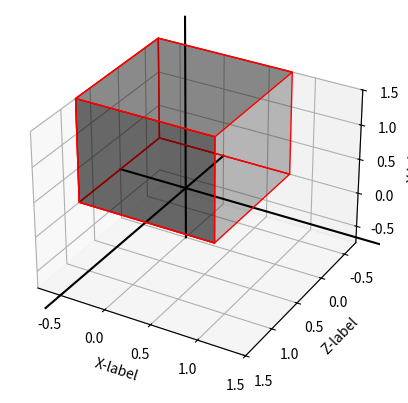
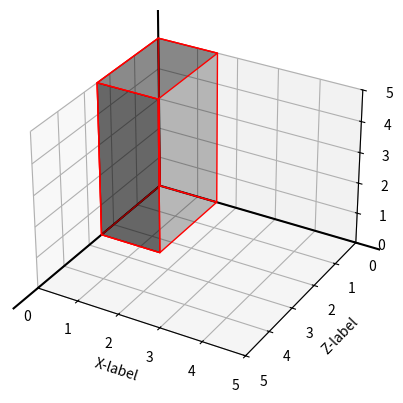

Reproduce these figures in Python, in order. (Note: this script raises an exception after producing the figures.)
import numpy as np
import matplotlib.pyplot as plt
from mpl_toolkits.mplot3d.art3d import Poly3DCollection, LineCollection
import random

class Solid:
	def __init__(self):
		pass

	def plot(self):
		pass

class Quadrilatero(Solid):

	def __init__(self, points):
		super(Quadrilatero, self).__init__()
		self.points = points

	@property
	def arestas(self):
		arestas = np.array([
			[self.points[0], self.points[1]],
			[self.points[0], self.points[2]],
			[self.points[2], self.points[3]],
			[self.points[1], self.points[3]],
			[self.points[1], self.points[5]],
			[self.points[5], self.points[7]],
			[self.points[7], self.points[3]],
			[self.points[5], self.points[4]],
			[self.points[4], self.points[6]],
			[self.points[6], self.points[7]],
			[self.points[0], self.points[4]],
			[self.points[2], self.points[6]],
		])

		return arestas

	@property
	def faces(self):
		faces = np.array([
			[self.points[0], self.points[1], self.points[5], self.points[4]],
			[self.points[2], self.points[6], self.points[7], self.points[3]],
			[self.points[0], self.points[2], self.points[3], self.points[1]],
			[self.points[3], self.points[1], self.points[5], self.points[7]],
			[self.points[0], self.points[4], self.points[6], self.points[2]],
			[self.points[3], self.points[7], self.points[5], self.points[1]]
		])

		return faces

	@property
	def centroid(self):
		# sum_x = np.sum(self.points[:, 0])
		# sum_y = np.sum(self.points[:, 1])
		# sum_z = np.sum(self.points[:, 2])
		# center = np.array([sum_x, sum_y, sum_z]) / self.points.shape[0]
		# return center
		# ------------- Calcula arestas superior e inferior --------------
		l1 = np.abs(np.sum(self.points[0] - self.points[1]))
		l2 = np.abs(np.sum(self.points[2] - self.points[3]))
		# ------------- Calcula áreas superior e inferior --------------
		A1 = l1 ** 2
		A2 = l2 ** 2

		# ------------- Calcula os centros das bases superior e inferior --------------
		inferior_base_points = self.faces[0].copy()
		inferior_base_center = np.mean(inferior_base_points, axis = 0)
		superior_base_points = self.faces[1].copy()
		superior_base_center = np.mean(superior_base_points, axis=0)

		# ------------- Calcula o vetor de altura --------------
		h = np.abs(superior_base_center[2] - inferior_base_center[2])

		# Calcula a que altura do centro da base ficará o centroide
		factor = 0.25 * (A1 + 2 * np.sqrt(A1 * A2) + 3 * A2) / (A1 + np.sqrt(A1 * A1) + A2)
		# Adiciona o valor de altura ao eixo y do centro da base inferior
		center = inferior_base_center + np.array([0, 0, h * factor])
		return center

	@property
	def i(self):
		return self.points.min()

	@property
	def f(self):
		return self.points.max()

	def plot(self, center = True):
		i = self.points.min()
		f = self.points.max()
		k = f
		axis_values = np.arange(i, k+1, 0.1)
		zeros = np.zeros(axis_values.shape)
		fig = plt.figure()
		ax = fig.add_subplot(111, projection='3d')
		ax.set_xlim3d(i, f)
		ax.set_xlabel('X-label')
		ax.set_ylim3d(f, i)
		ax.set_ylabel('Z-label')
		ax.set_zlim3d(i, f)
		ax.set_zlabel('Y-label')
		ax.add_collection3d(Poly3DCollection(self.faces, facecolors='black', linewidths=1, edgecolors='r', alpha=.25))
		ax.plot3D(axis_values, zeros, zeros, c='black')
		ax.plot3D(zeros, axis_values, zeros, c='black')
		ax.plot3D(zeros, zeros, axis_values, c='black')
		if center:
			print(self.centroid)
		plt.show()


class Piramide(Solid):

	def __init__(self, points):
		super(Piramide, self).__init__()
		self.points = points

	@property
	def arestas(self):
		arests = np.array([
			[self.points[0], self.points[1]],
			[self.points[1], self.points[2]],
			[self.points[2], self.points[3]],
			[self.points[3], self.points[1]],
			[self.points[0], self.points[4]],
			[self.points[1], self.points[4]],
			[self.points[2], self.points[4]],
			[self.points[3], self.points[4]]
		])

		return arests

	@property
	def faces(self):
		faces = np.array([
			[self.points[0], self.points[1], self.points[2], self.points[3]],
			[self.points[0], self.points[1], self.points[4]],
			[self.points[1], self.points[2], self.points[4]],
			[self.points[2], self.points[3], self.points[4]],
			[self.points[3], self.points[0], self.points[4]]
		])

		return faces

	@property
	def centroid(self):
		base_points = self.points[0:4]
		apex = self.points[4]

		sum_x = np.sum(base_points)
		sum_y = np.sum(base_points)
		sum_z = np.sum(base_points)
		base_center = np.array([sum_x, sum_y, sum_z]) / base_points.shape[0]

		center = (apex - base_center) / 4
		return center

	@property
	def i(self):
		return self.points.min()

	@property
	def f(self):
		return self.points.max()

	def plot(self, center = True):
		i = self.points.min()
		f = self.points.max()

		k = f
		axis_values = np.arange(i, k + 1, 0.1)
		zeros = np.zeros(axis_values.shape)
		fig = plt.figure()
		ax = fig.add_subplot(111, projection='3d')
		ax.set_xlim3d(i, f)
		ax.set_xlabel('X-label')
		ax.set_ylim3d(f, i)
		ax.set_ylabel('Z-label')
		ax.set_zlim3d(i, f)
		ax.set_zlabel('Y-label')
		ax.add_collection3d(Poly3DCollection(self.faces, facecolors='black', linewidths=1, edgecolors='r', alpha=.25))
		ax.plot3D(axis_values, zeros, zeros, c='black')
		ax.plot3D(zeros, axis_values, zeros, c='black')
		ax.plot3D(zeros, zeros, axis_values, c='black')
		if center:
			print(self.centroid)
		plt.show()

class Mundo:

	def __init__(self):
		self.solids = []
		self.base_vectors = np.array([[1, 0, 0], [0, 1, 0], [0, 0, 1]])

	def add_solid(self, solid):
		self.solids.append(solid)

	@property
	def f(self):
		p = []
		for i in range(len(self.solids)):
			p += [self.solids[i].i]
			p += [self.solids[i].f]
		p = np.array(p)
		return p.max()

	@property
	def i(self):
		p = []
		for i in range(len(self.solids)):
			p += [self.solids[i].i]
			p += [self.solids[i].f]
		p = np.array(p)
		return p.min()

	@property
	def center(self):
		at = np.array([0, 0, 0], dtype=np.float32)
		for s in self.solids:
			at += s.centroid

		return at / len(self.solids)

	def change_base(self, eye):
		at = self.center
		n = (at - eye) / (at - eye) ** 2
		# create random vector aux
		x = random.uniform(0.6, 0.8)
		y = random.uniform(0,0.01)
		z = random.uniform(1.6, 1.8)
		aux = [x, -y, -z]
		print(aux)

		# get perpendicular vector "v"
		v = np.cross(n,aux)
		v = v / v ** 2
		# get the final vector "s"
		s = np.cross(v,n)
		s = s / s ** 2

		T = self.base_vectors.copy()
		self.base_vectors = np.array([
			s, n, v
		])
		R = self.base_vectors.copy()

		for idx, solid in enumerate(self.solids):
			for i in range(self.solids[idx].points.shape[0]):
				self.solids[idx].points[i] = R.T.dot(T).dot(self.solids[idx].points[i])

	def project(self):

		axis_values = np.arange(int(self.i), int(self.f) + 1, 0.1)
		fig = plt.figure()
		ax = fig.add_subplot(111)
		# ax = fig.add_subplot(111, projection='3d')
		# ax.set_xlim3d(int(self.i - 1), int(self.f + 1))
		# ax.set_xlabel('X-label')
		# ax.set_ylim3d(int(self.f + 1), int(self.i - 1))
		# ax.set_ylabel('Z-label')
		# ax.set_zlim3d(int(self.i - 1), int(self.f + 1))
		# ax.set_zlabel('Y-label')

		# ax.plot3D(self.base_vectors[0][0] * axis_values,
		# 		  self.base_vectors[0][1] * axis_values,
		# 		  self.base_vectors[0][2] * axis_values, c='black')
		# ax.plot3D(self.base_vectors[1][0] * axis_values,
		# 		  self.base_vectors[1][1] * axis_values,
		# 		  self.base_vectors[1][2] * axis_values, c='black')
		# ax.plot3D(self.base_vectors[2][0] * axis_values,
		# 		  self.base_vectors[2][1] * axis_values,
		# 		  self.base_vectors[2][2] * axis_values, c='black')


		colors = ['b', 'g', 'r', 'c']
		for i in range(len(self.solids)):
			# solid = self.solids[i].copy()
			self.solids[i].points = np.array([self.solids[i].points[:,0], self.solids[i].points[:,2]]).T
			# solids.append(solid)

		ax.set_xlim(self.i-1, self.f+1)
		ax.set_ylim(self.i-1, self.f+1)
		for i, solid in enumerate(self.solids):
			print(solid.arestas)
			for aresta in solid.arestas:
				ax.plot(aresta[:,0], aresta[:,1], color=colors[i])
				# ax.add_collection(
				# 	LineCollection(aresta, linewidths=(2, 2, 2, 2), colors=colors, linestyle='solid'))
		plt.show()

	def plot(self, changed_base = False):

		if not changed_base:
			self.solids[0].points = self.solids[0].points + [2,-3, 0]
			self.solids[2].points = self.solids[2].points + [5,-2, 0]

			self.solids[1].points = self.solids[1].points + [-6,3,1]
			self.solids[3].points = self.solids[3].points + [-2,3,1]

		axis_values = np.arange(int(self.i), int(self.f) + 1, 0.1)
		# x =  +  + self.base_vectors[0][1] * axis_values
		# y = self.base_vectors[1][0] * axis_values + self.base_vectors[1][1] * axis_values + self.base_vectors[1][1] * axis_values
		# z = self.base_vectors[2][0] * axis_values + self.base_vectors[2][1] * axis_values + self.base_vectors[2][1] * axis_values
		zeros = np.zeros(axis_values.shape)
		fig = plt.figure()
		ax = fig.add_subplot(111, projection='3d')
		ax.set_xlim3d(int(self.i-1), int(self.f+1))
		ax.set_xlabel('X-label')
		ax.set_ylim3d(int(self.f+1), int(self.i-1))
		ax.set_ylabel('Z-label')
		ax.set_zlim3d(int(self.i-1), int(self.f+1))
		ax.set_zlabel('Y-label')

		ax.plot3D(self.base_vectors[0][0] * axis_values,
				  self.base_vectors[0][1] * axis_values,
				  self.base_vectors[0][2] * axis_values, c='black')
		ax.plot3D(self.base_vectors[1][0] * axis_values,
				  self.base_vectors[1][1] * axis_values,
				  self.base_vectors[1][2] * axis_values, c='black')
		ax.plot3D(self.base_vectors[2][0] * axis_values,
				  self.base_vectors[2][1] * axis_values,
				  self.base_vectors[2][2] * axis_values, c='black')
		# ax.plot3D(zeros, axis_values, zeros, c='black')
		# ax.plot3D(zeros, zeros, axis_values, c='black')
		for i in range(len(self.solids)):
			ax.add_collection3d(
				Poly3DCollection(self.solids[i].faces, facecolors='black',
								 linewidths=1, edgecolors='r', alpha=.25))
		plt.show()

if __name__ == '__main__':
	center = [0,0,0]
	a = 1.5
	dx = dy = dz = a/2

	cube = np.array([
		[-dx, 0, -dz],
		[-dx, 0, dz],
		[-dx, 2*dy, -dz],
		[-dx, 2*dy, dz],
		[dx, 0, -dz],
		[dx, 0, dz],
		[dx, 2*dy, -dz],
		[dx, 2*dy, dz]
	])
	cube[:,[1, 2]] = cube[:,[2, 1]]
	cube = Quadrilatero(cube)
	cube.plot()

	x = 1.5
	y = 5.0
	z = 2.5

	paral = np.array([
		[0, 0, 0],
		[0, 0, z],
		[0, y, 0],
		[0, y, z],
		[x, 0, 0],
		[x, 0, z],
		[x, y, 0],
		[x, y, z]
	])

	paral[:, [1, 2]] = paral[:, [2, 1]]
	paral = Quadrilatero(paral)
	paral.plot()

	pyr = np.array([
		[-1,0,1],
		[1,0,1],
		[1, 0, -1],
		[-1, 0, -1],
		[0,3,0]
	])
	pyr[:, [1,2]] = pyr[:, [2,1]]
	pyr = Piramide(pyr)
	pyr.plot()

	k1 = 3.0
	k2 = 1.3
	h = 2.5
	trunk = np.array([
		[-k1/2, 0, -k1/2],
		[-k1/2, 0, k1/2],
		[-k2/2, h, -k2/2],
		[-k2/2, h, k2/2],

		[k1/2, 0, -k1/2],
		[k1/2, 0, k1/2],
		[k2/2, h, -k2/2],
		[k2/2, h, k2/2],
	])

	trunk[:, [1,2]] = trunk[:, [2,1]]
	trunk = Quadrilatero(trunk)
	trunk.plot()

	e = [2, 4, -2]
	mundo = Mundo()
	mundo.add_solid(cube)
	mundo.add_solid(paral)
	mundo.add_solid(pyr)
	mundo.add_solid(trunk)
	mundo.plot()

	mundo.change_base(e)
	mundo.plot(changed_base = True)

	mundo.project()